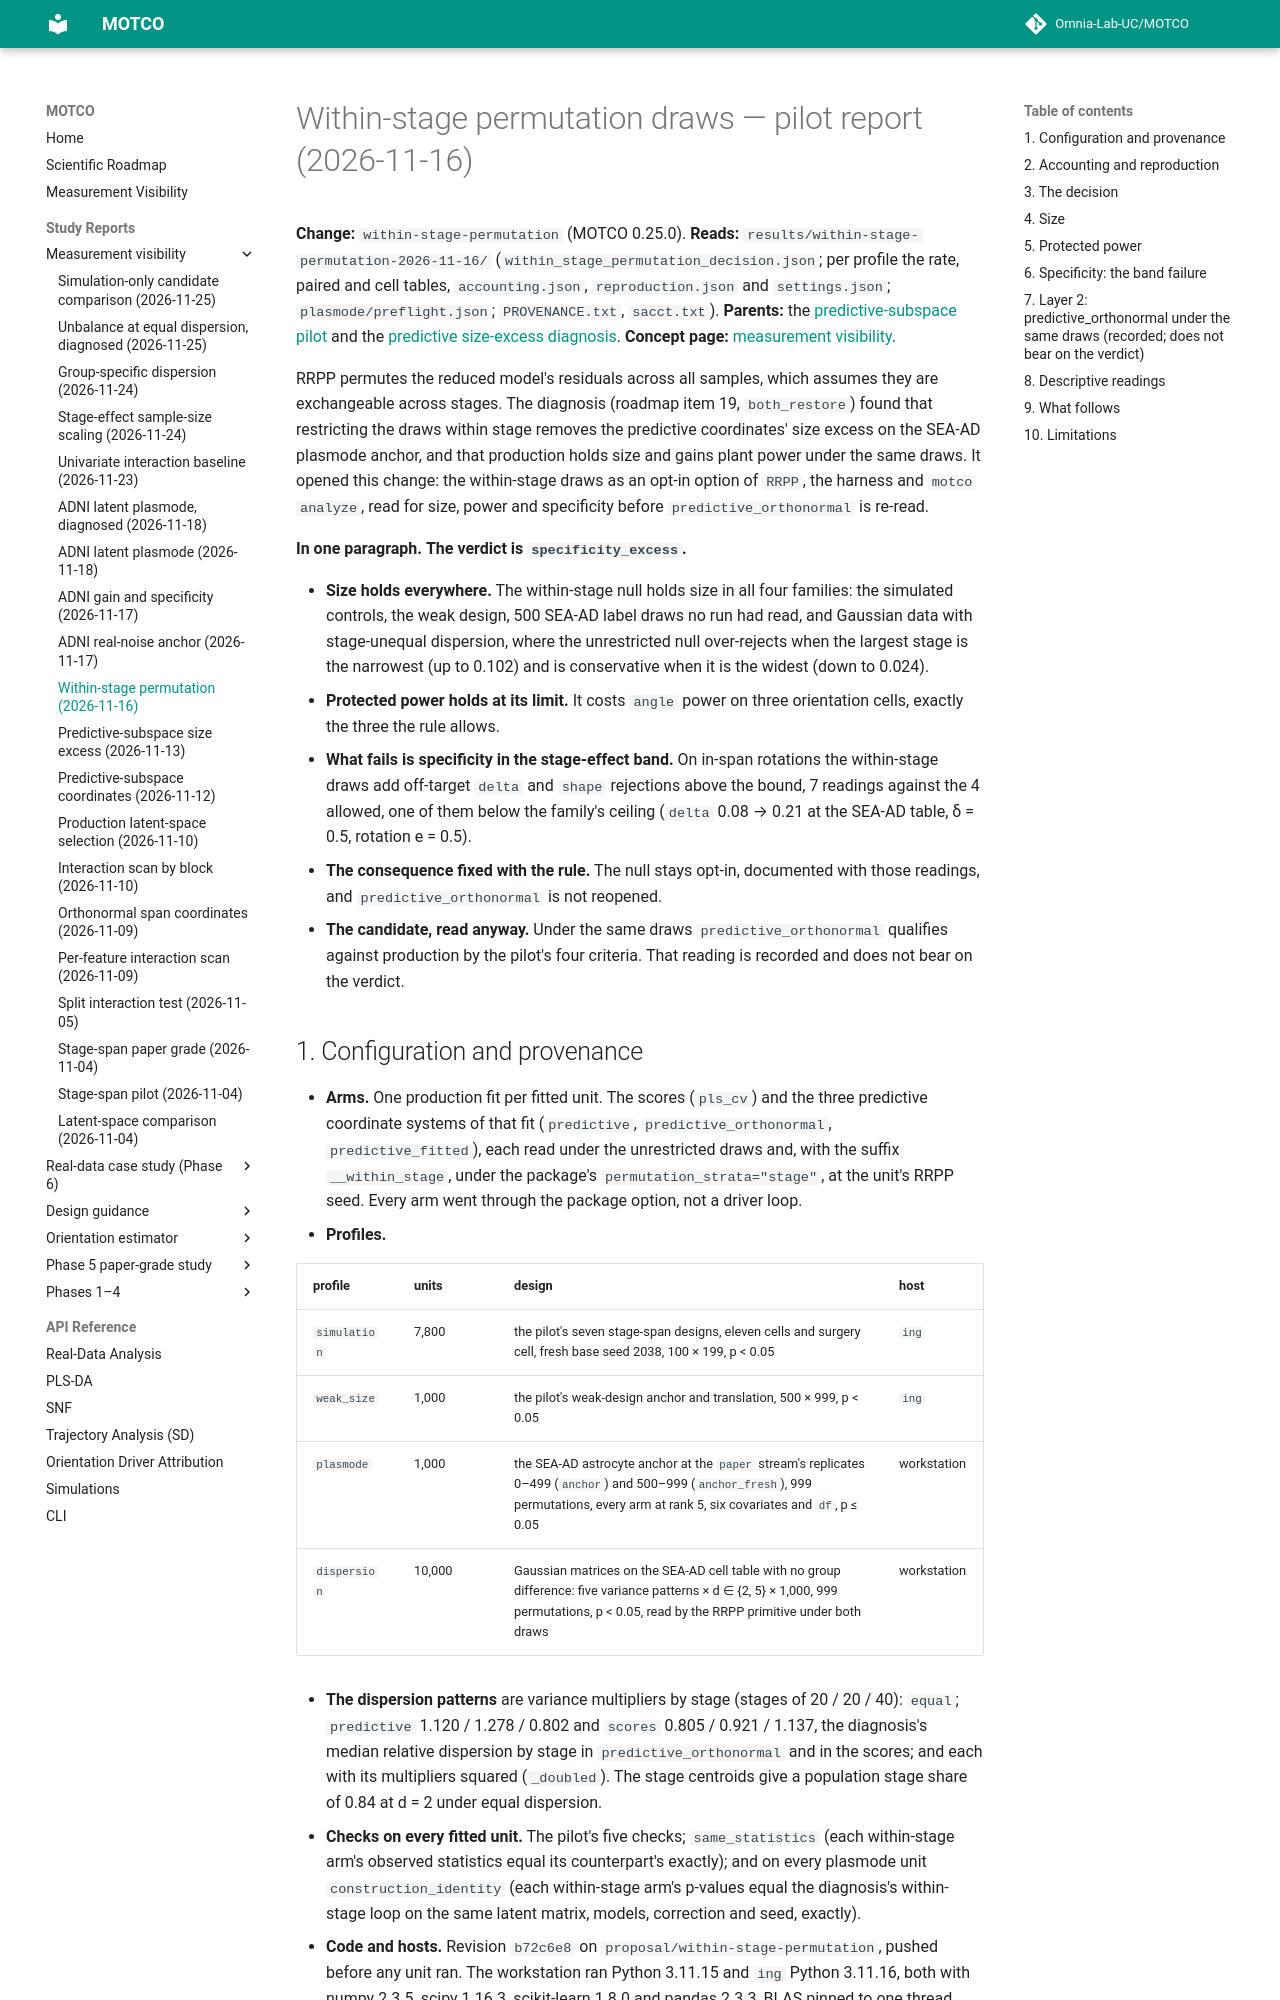

repository: Omnia-Lab-UC/MOTCO · page: reports/within-stage-permutation-2026-11-16/index.html · generator: mkdocs

# Within-stage permutation draws — pilot report (2026-11-16)

**Change:** `within-stage-permutation` (MOTCO 0.25.0). **Reads:** `results/within-stage-permutation-2026-11-16/`
(`within_stage_permutation_decision.json`; per profile the rate, paired and cell tables, `accounting.json`,
`reproduction.json` and `settings.json`; `plasmode/preflight.json`; `PROVENANCE.txt`, `sacct.txt`). **Parents:** the
[predictive-subspace pilot](predictive-subspace-2026-11-12.md) and the
[predictive size-excess diagnosis](predictive-size-excess-2026-11-13.md). **Concept page:**
[measurement visibility](../measurement-visibility.md#the-permutation-null-unrestricted-or-within-stage).

RRPP permutes the reduced model's residuals across all samples, which assumes they are exchangeable across stages.
The diagnosis (roadmap item 19, `both_restore`) found that restricting the draws within stage removes the
predictive coordinates' size excess on the SEA-AD plasmode anchor, and that production holds size and gains plant
power under the same draws. It opened this change: the within-stage draws as an opt-in option of `RRPP`, the harness
and `motco analyze`, read for size, power and specificity before `predictive_orthonormal` is re-read.

**In one paragraph.** **The verdict is `specificity_excess`.**

- **Size holds everywhere.** The within-stage null holds size in all four families: the simulated controls, the weak
  design, 500 SEA-AD label draws no run had read, and Gaussian data with stage-unequal dispersion, where the
  unrestricted null over-rejects when the largest stage is the narrowest (up to 0.102) and is conservative when it is
  the widest (down to 0.024).
- **Protected power holds at its limit.** It costs `angle` power on three orientation cells, exactly the three the rule
  allows.
- **What fails is specificity in the stage-effect band.** On in-span rotations the within-stage draws add off-target
  `delta` and `shape` rejections above the bound, 7 readings against the 4 allowed, one of them below the family's
  ceiling (`delta` 0.08 → 0.21 at the SEA-AD table, δ = 0.5, rotation e = 0.5).
- **The consequence fixed with the rule.** The null stays opt-in, documented with those readings, and
  `predictive_orthonormal` is not reopened.
- **The candidate, read anyway.** Under the same draws `predictive_orthonormal` qualifies against production by the
  pilot's four criteria. That reading is recorded and does not bear on the verdict.
